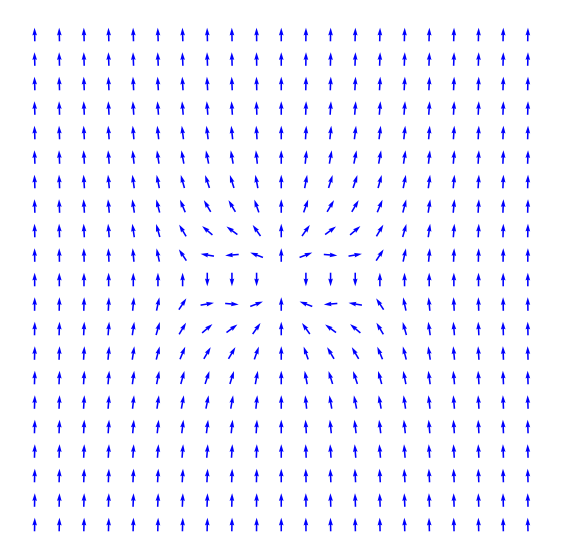

The script that saved this image:
from numpy import *
from matplotlib.pyplot import *

n=21 # numero de nodos por eje
maxi=3
X=linspace(-maxi,maxi,n)
Y=linspace(-maxi,maxi,n)
x,y = meshgrid(X,Y)

Ex=3*x*y*(x**2+y**2)**(-5/2.)
Ey=1-(x**2+y**2)**(-3/2.)+3*y**2*(x**2+y**2)**(-5/2.)

# mascara para remover la parte central. Opcional
#r=1
#mascara=x**2+y**2>r**2
#Ex=mascara*Ex
#Ey=mascara*Ey
E=sqrt(Ex**2+Ey**2)

# Grafico
figure(figsize=(7,7))
Q = quiver(x,y,Ex/E,Ey/E, color='blue',pivot='middle',scale=40)
xlim(-maxi*1.1,maxi*1.1)
ylim(-maxi*1.1,maxi*1.1)
axis('off')
savefig('fig-esfera-conductora-raw.svg')
